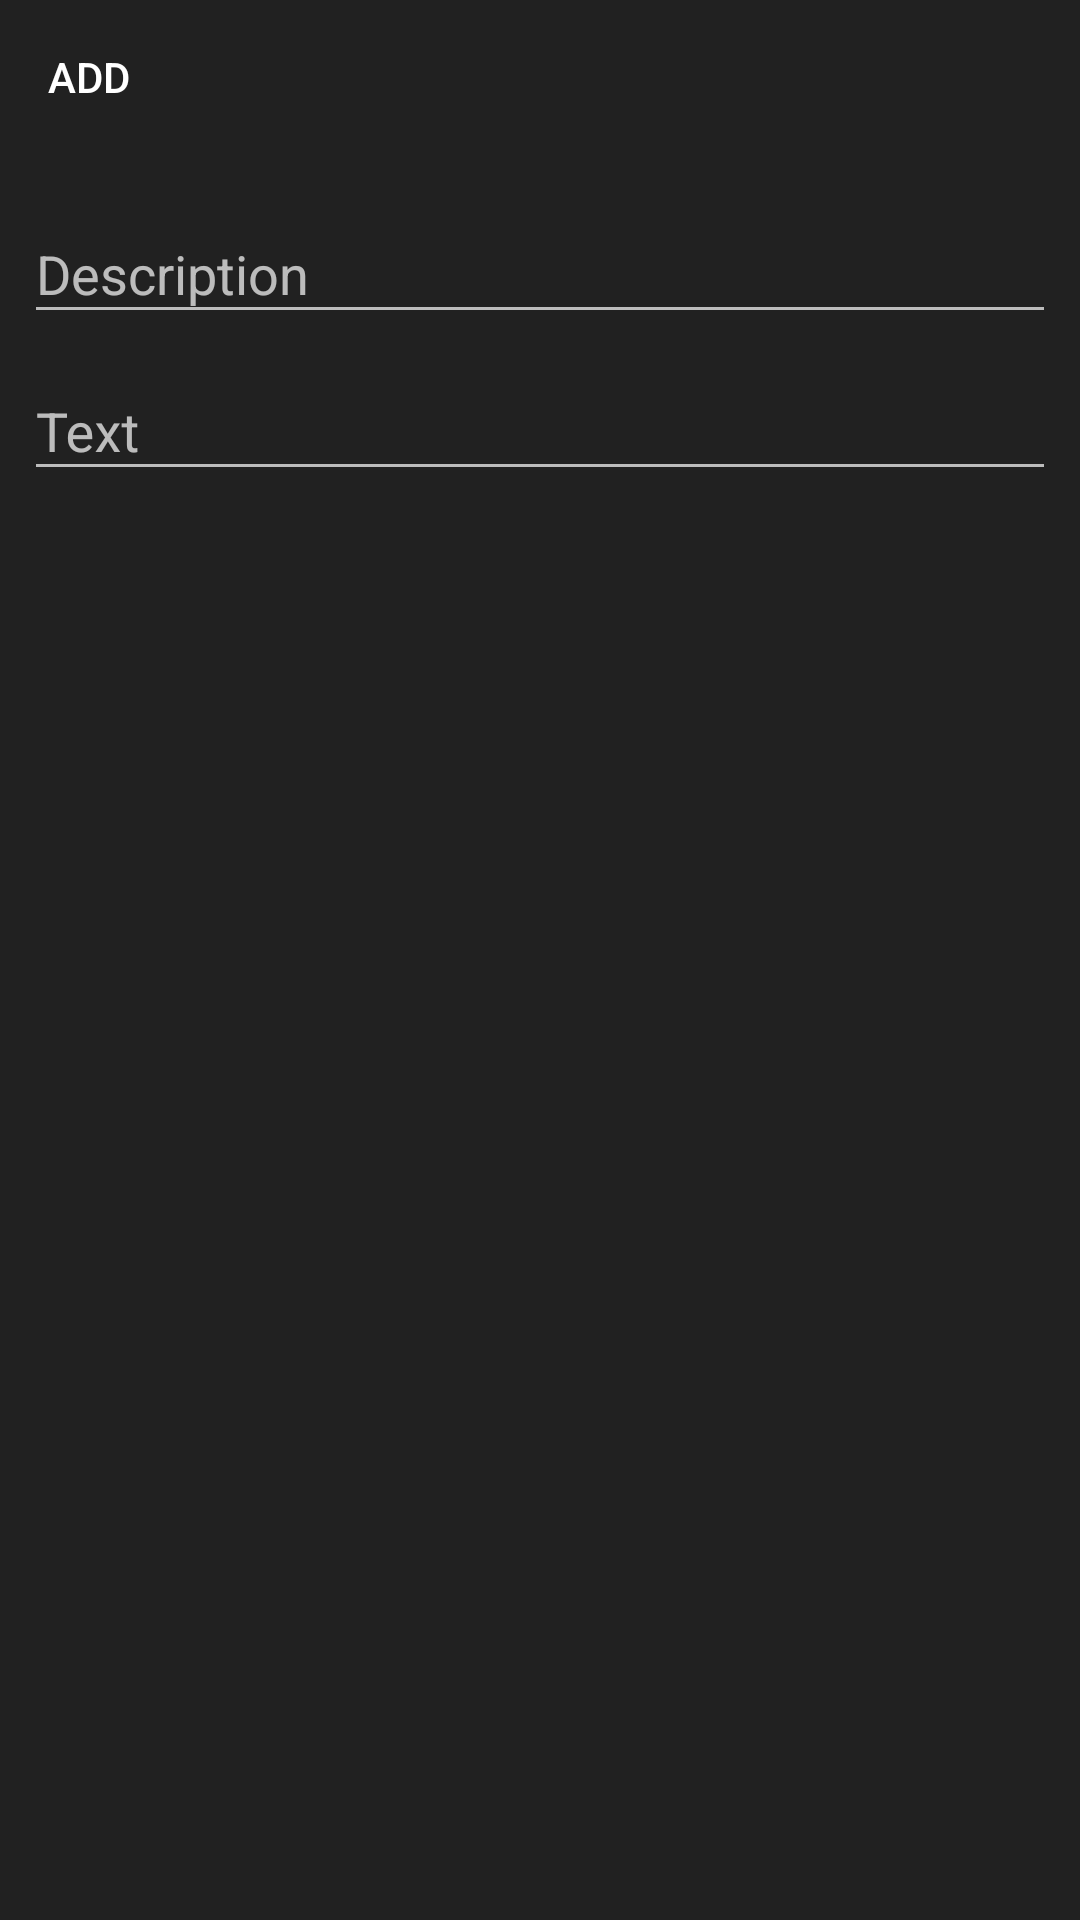

Layout XML and referenced resources for this Android screen:
<!-- AndroidManifest.xml: application theme AppTheme -->
<!-- res/layout/layout_entry.xml -->
<?xml version="1.0" encoding="utf-8"?>
<LinearLayout
    xmlns:android="http://schemas.android.com/apk/res/android"
    xmlns:app="http://schemas.android.com/apk/res-auto"
    android:id="@+id/layout_entry"
    android:layout_width="match_parent"
    android:layout_height="@dimen/layout_entryHeight"
    android:background="?attr/colorPrimary"
    android:orientation="vertical"
    android:padding="@dimen/default_padding"
    app:behavior_hideable="false"
    app:behavior_peekHeight="@dimen/layout_entryPeekHeight"
    app:elevation="@dimen/default_elevation"
    app:layout_behavior="android.support.design.widget.BottomSheetBehavior"
    >

  <TextView
      android:id="@+id/text_entryTitle"
      android:layout_width="match_parent"
      android:layout_height="wrap_content"
      android:layout_margin="@dimen/default_margin"
      android:clickable="true"
      android:focusable="true"
      android:text="@string/text_add"
      android:textAppearance="@style/TextAppearance.AppCompat.Button"
      />

  <android.support.design.widget.TextInputLayout
      android:id="@+id/input_description"
      android:layout_width="match_parent"
      android:layout_height="wrap_content"
      android:layout_marginTop="@dimen/default_marginDouble"
      >

    <android.support.design.widget.TextInputEditText
        android:id="@+id/edit_description"
        android:layout_width="match_parent"
        android:layout_height="wrap_content"
        android:hint="@string/text_hintDescription"
        android:imeOptions="actionNext"
        android:maxLength="@integer/max_description_length"
        android:nextFocusForward="@id/edit_text"
        android:saveEnabled="false"
        android:singleLine="true"
        />

  </android.support.design.widget.TextInputLayout>

  <android.support.design.widget.TextInputLayout
      android:id="@+id/input_text"
      android:layout_width="match_parent"
      android:layout_height="wrap_content"
      >

    <android.support.design.widget.TextInputEditText
        android:id="@+id/edit_text"
        android:layout_width="match_parent"
        android:layout_height="wrap_content"
        android:hint="@string/text_hintText"
        android:saveEnabled="false"
        />

  </android.support.design.widget.TextInputLayout>
</LinearLayout>
<!-- resources referenced by this layout -->
<resources>
  <dimen name="default_elevation">4dp</dimen>
  <dimen name="default_margin">8dp</dimen>
  <dimen name="default_marginDouble">16dp</dimen>
  <dimen name="default_padding">8dp</dimen>
  <dimen name="layout_entryHeight">320dp</dimen>
  <dimen name="layout_entryPeekHeight">56dp</dimen>
  <integer name="max_description_length">128</integer>
  <string name="text_add">Add</string>
  <string name="text_hintDescription">Description</string>
  <string name="text_hintText">Text</string>
  <style name="AppTheme" parent="AppTheme.Base" />
  <style name="AppTheme.Base" parent="Theme.AppCompat.NoActionBar">
      <item name="colorPrimary">@color/colorPrimary</item>
      <item name="colorPrimaryDark">@color/colorPrimaryDark</item>
      <item name="colorAccent">@color/colorAccent</item>
      <item name="textColorError">@color/red_exclamation</item>
    </style>
  <color name="colorPrimary">#212121</color>
  <color name="colorPrimaryDark">#000</color>
  <color name="colorAccent">#5efc82</color>
  <color name="red_exclamation">#f44336</color>
</resources>
